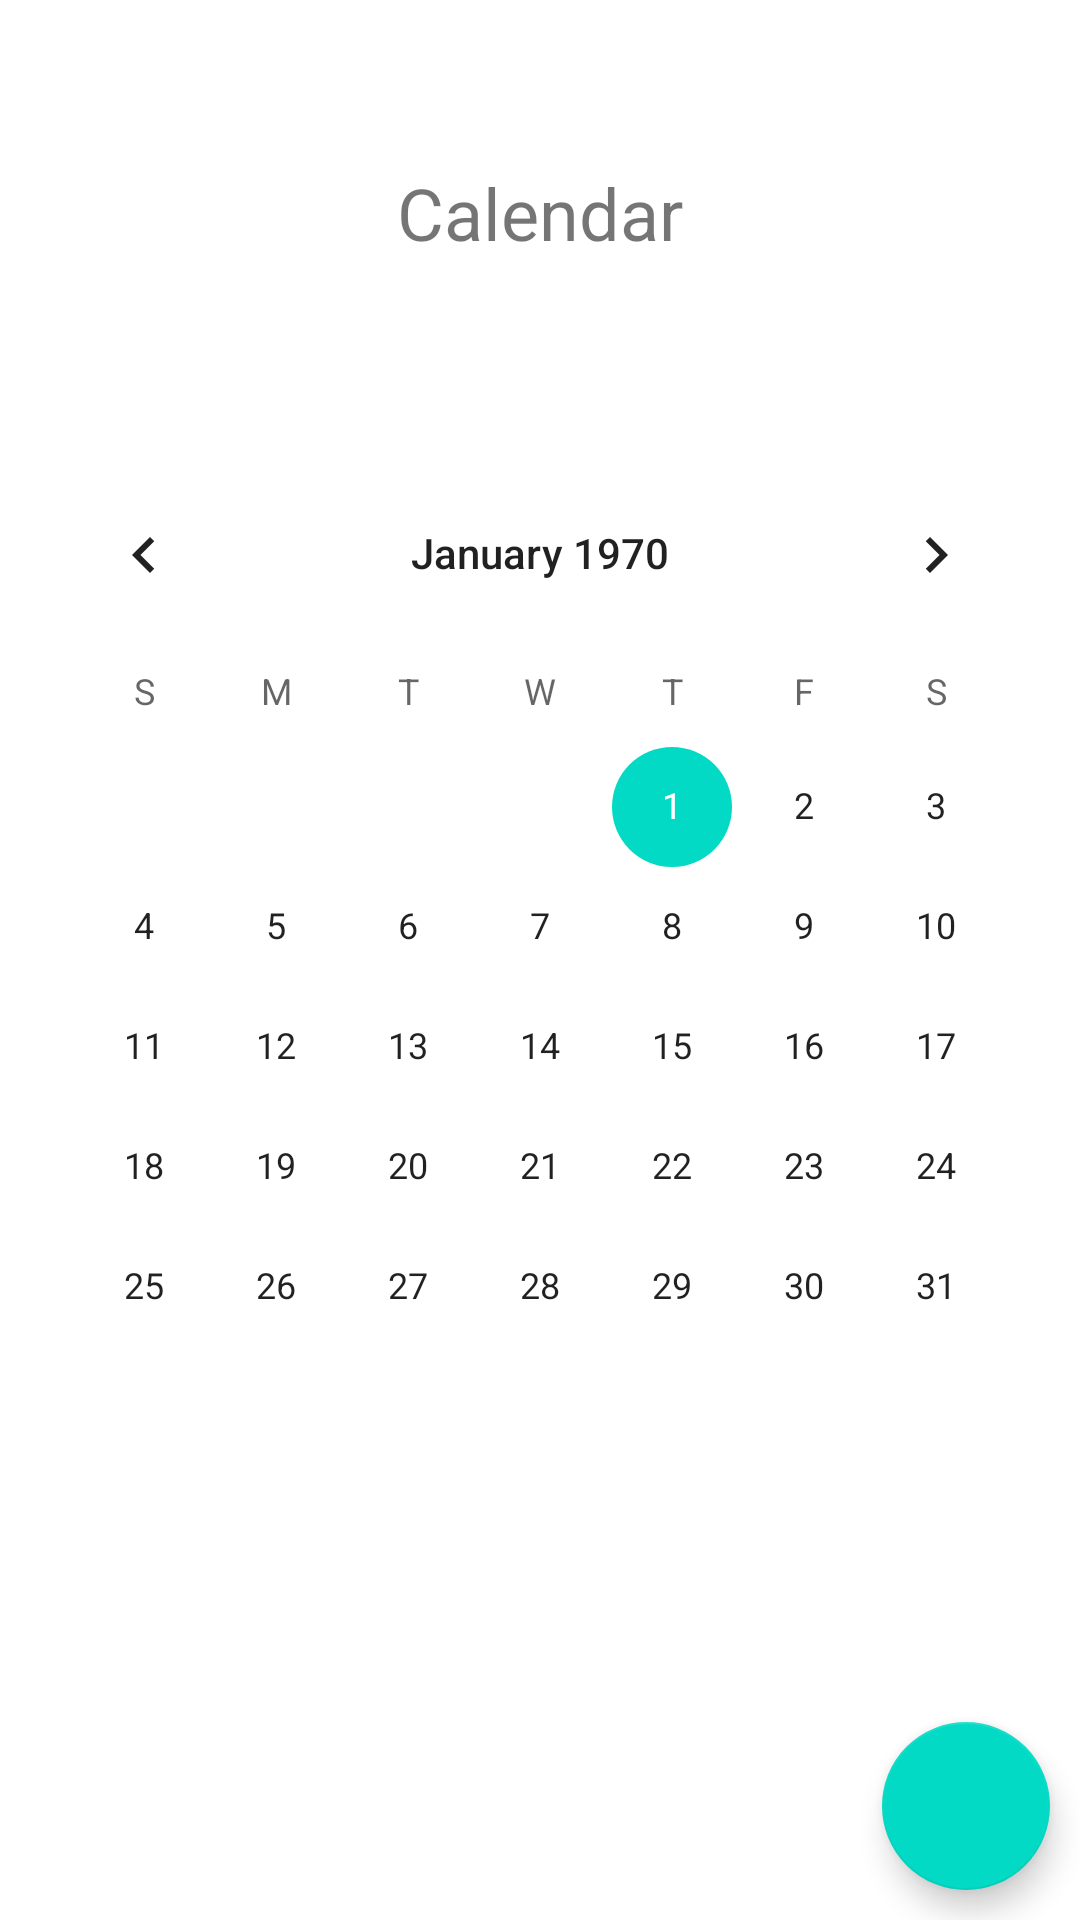

Reconstruct the res/layout file that produces this screen, plus the resources it refers to.
<!-- AndroidManifest.xml: application theme Theme.CalendarApp -->
<!-- res/layout/activity_main.xml -->
<?xml version="1.0" encoding="utf-8"?>
    <androidx.coordinatorlayout.widget.CoordinatorLayout xmlns:android="http://schemas.android.com/apk/res/android"
        xmlns:app="http://schemas.android.com/apk/res-auto"
        xmlns:tools="http://schemas.android.com/tools"
        android:layout_width="match_parent"
        android:layout_height="match_parent"
        tools:context=".MainActivity">

        <include layout="@layout/calender_layout" />

        <com.google.android.material.floatingactionbutton.FloatingActionButton
            android:id="@+id/fab_notes"
            android:layout_width="wrap_content"
            android:layout_height="wrap_content"
            android:layout_gravity="bottom|end"
            android:layout_margin="10dp"
            android:background="@color/purple_500"
            android:src="@drawable/ic_baseline_edit_24">

        </com.google.android.material.floatingactionbutton.FloatingActionButton>

    </androidx.coordinatorlayout.widget.CoordinatorLayout>
<!-- res/layout/calender_layout.xml (included above) -->
<?xml version="1.0" encoding="utf-8"?>
<androidx.constraintlayout.widget.ConstraintLayout xmlns:android="http://schemas.android.com/apk/res/android"
    xmlns:app="http://schemas.android.com/apk/res-auto"
    xmlns:tools="http://schemas.android.com/tools"
    android:layout_width="match_parent"
    android:layout_height="match_parent">

    <CalendarView
        android:id="@+id/calendarView"
        android:layout_width="wrap_content"
        android:layout_height="wrap_content"
        app:layout_constraintBottom_toBottomOf="parent"
        app:layout_constraintEnd_toEndOf="parent"
        app:layout_constraintHorizontal_bias="0.5"
        app:layout_constraintStart_toStartOf="parent"
        app:layout_constraintTop_toTopOf="parent" />

    <TextView
        android:id="@+id/textView"
        android:layout_width="wrap_content"
        android:layout_height="wrap_content"
        android:text="@string/calendar"
        android:textSize="24sp"
        app:layout_constraintBottom_toBottomOf="parent"
        app:layout_constraintEnd_toEndOf="parent"
        app:layout_constraintStart_toStartOf="parent"
        app:layout_constraintTop_toTopOf="parent"
        app:layout_constraintVertical_bias="0.089999974" />

    <TextView
        android:id="@+id/myDate"
        android:layout_width="wrap_content"
        android:layout_height="wrap_content"
        app:layout_constraintBottom_toBottomOf="parent"
        app:layout_constraintEnd_toEndOf="parent"
        app:layout_constraintHorizontal_bias="0.498"
        app:layout_constraintStart_toStartOf="parent"
        app:layout_constraintTop_toTopOf="parent"
        app:layout_constraintVertical_bias="0.855" />
</androidx.constraintlayout.widget.ConstraintLayout>
<!-- resources referenced by this layout -->
<resources>
  <color name="purple_500">#FF6200EE</color>
  <string name="calendar">Calendar</string>
  <style name="Theme.CalendarApp" parent="Theme.MaterialComponents.DayNight.NoActionBar">
          
          <item name="colorPrimary">@color/purple_500</item>
          <item name="colorPrimaryVariant">@color/purple_700</item>
          <item name="colorOnPrimary">@color/white</item>
          
          <item name="colorSecondary">@color/teal_200</item>
          <item name="colorSecondaryVariant">@color/teal_700</item>
          <item name="colorOnSecondary">@color/creamy_black</item>
          
          <item name="android:statusBarColor" tools:targetApi="l">?attr/colorPrimaryVariant</item>
          
      </style>
  <color name="purple_700">#FF3700B3</color>
  <color name="white">#FFFFFFFF</color>
  <color name="teal_200">#FF03DAC5</color>
  <color name="teal_700">#FF018786</color>
  <color name="creamy_black">#645B5B</color>
</resources>
